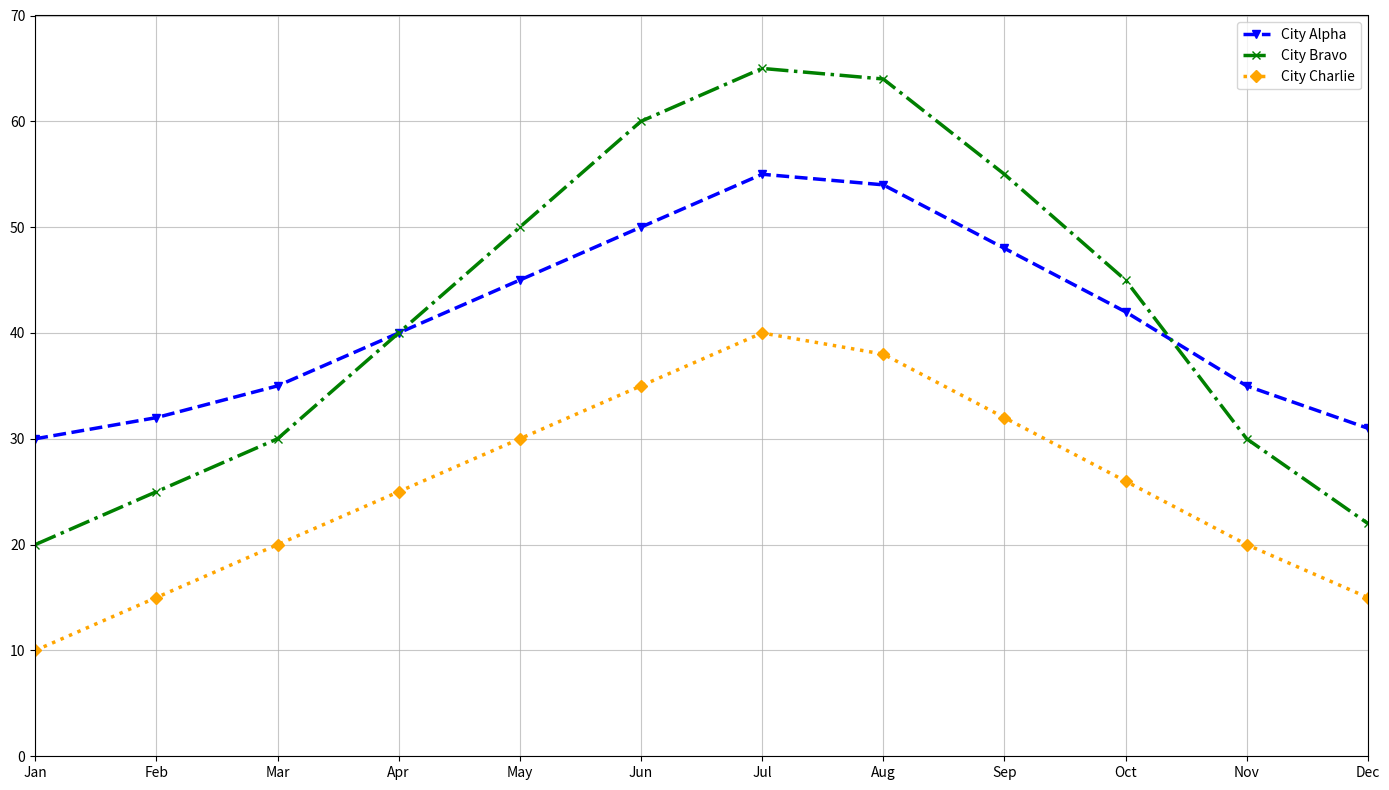

This chart was generated by the following Python code:
import matplotlib.pyplot as plt
import numpy as np

months = np.arange(1, 13)
city_alpha_temp = np.array([30, 32, 35, 40, 45, 50, 55, 54, 48, 42, 35, 31])
city_bravo_temp = np.array([20, 25, 30, 40, 50, 60, 65, 64, 55, 45, 30, 22])
city_charlie_temp = np.array([10, 15, 20, 25, 30, 35, 40, 38, 32, 26, 20, 15])

plt.figure(figsize=(14, 8))

plt.plot(months, city_alpha_temp, linestyle='--', marker='v', color='blue', linewidth=2.5)
plt.plot(months, city_bravo_temp, linestyle='-.', marker='x', color='green', linewidth=2.5)
plt.plot(months, city_charlie_temp, linestyle=':', marker='D', color='orange', linewidth=2.5)

plt.grid(True, linestyle='-', alpha=0.7)

plt.ylim(0, 70)
plt.xlim(1, 12)

plt.xticks(months, ['Jan', 'Feb', 'Mar', 'Apr', 'May', 'Jun', 'Jul', 'Aug', 'Sep', 'Oct', 'Nov', 'Dec'])

plt.legend(['City Alpha', 'City Bravo', 'City Charlie'], loc='upper right')
plt.tight_layout()

plt.show()
